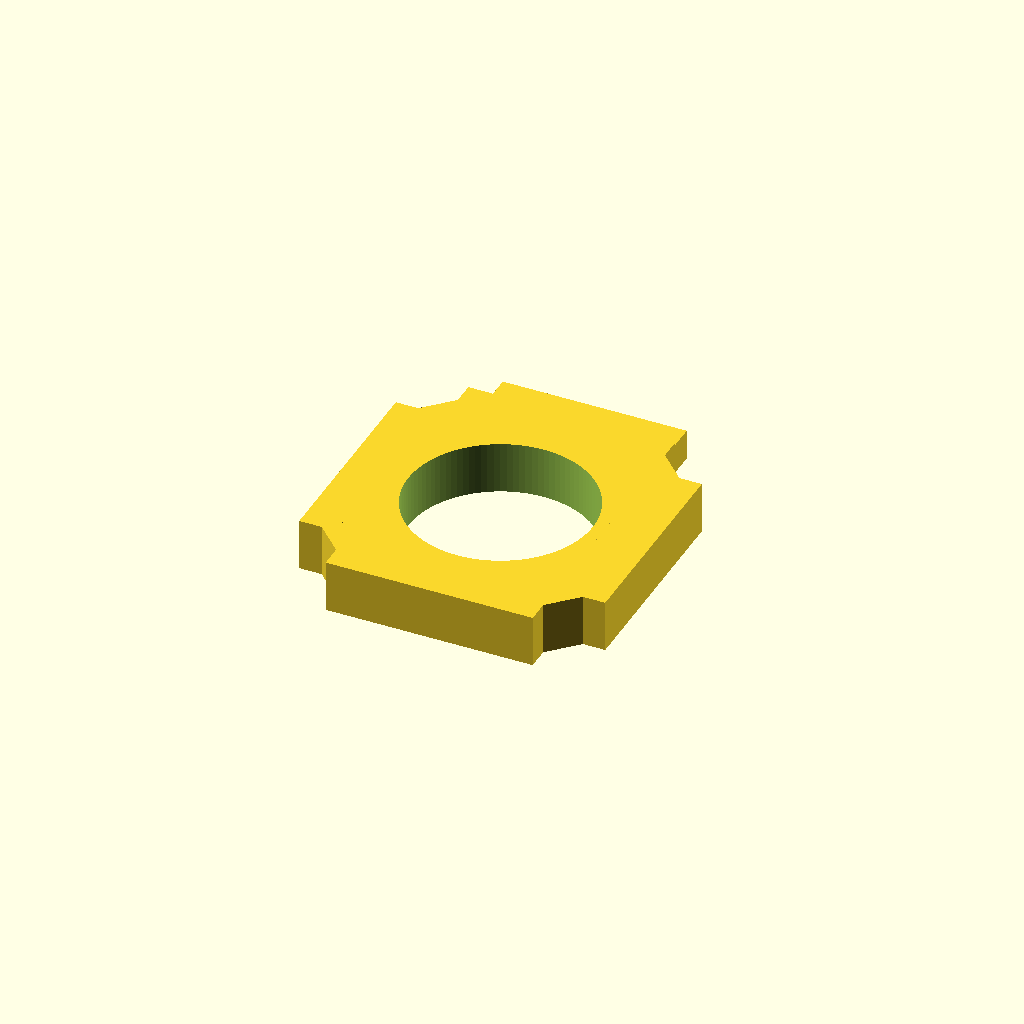
Cell 1 — every parameter at its default value.
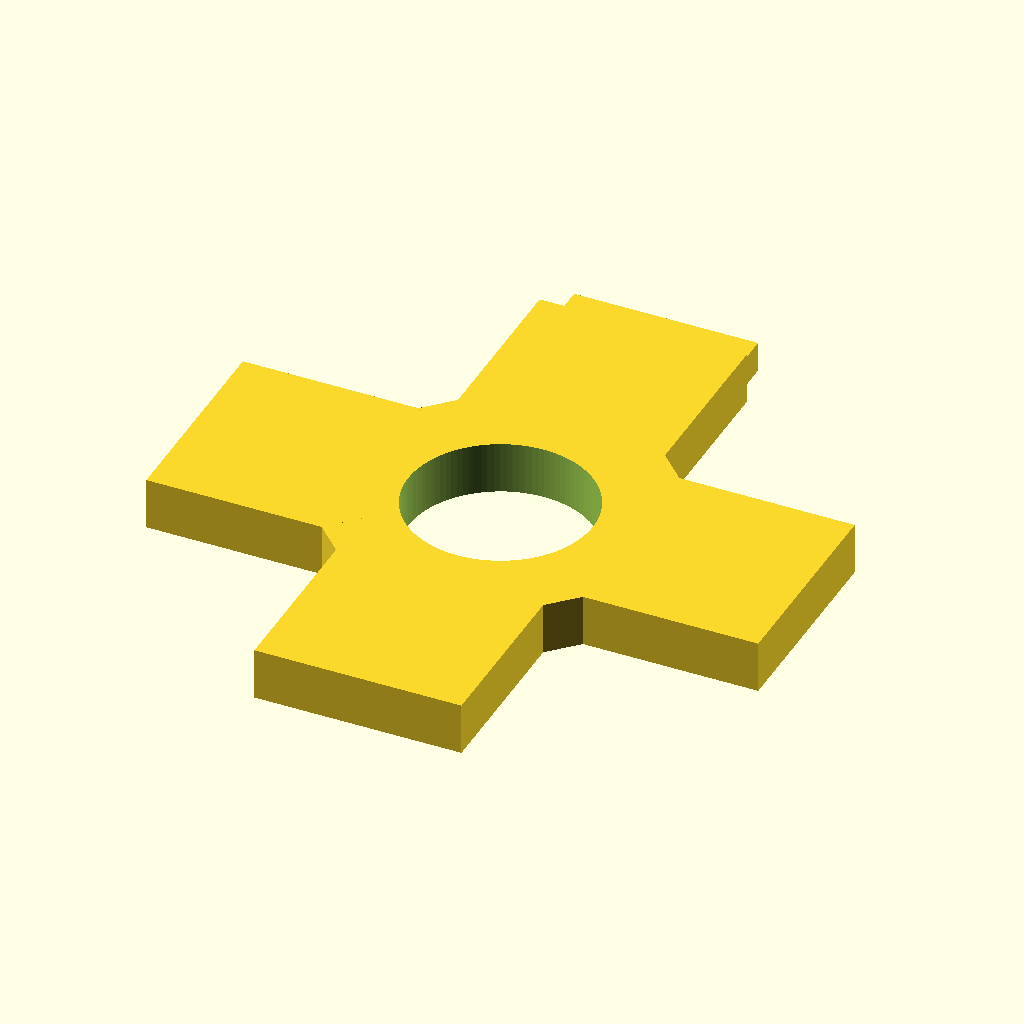
Cell 2 — a set to 99.6, the other parameters unchanged.
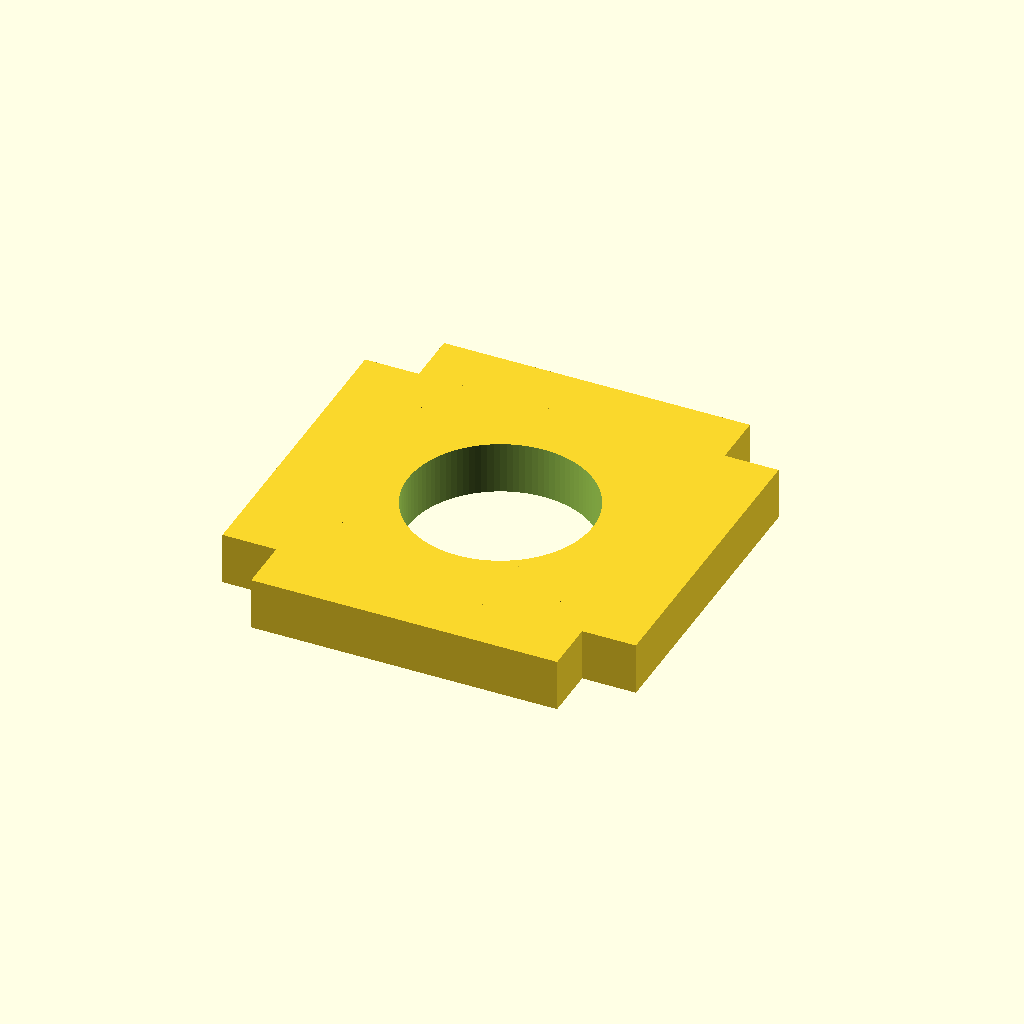
Cell 3 — b set to 67.2, the other parameters unchanged.
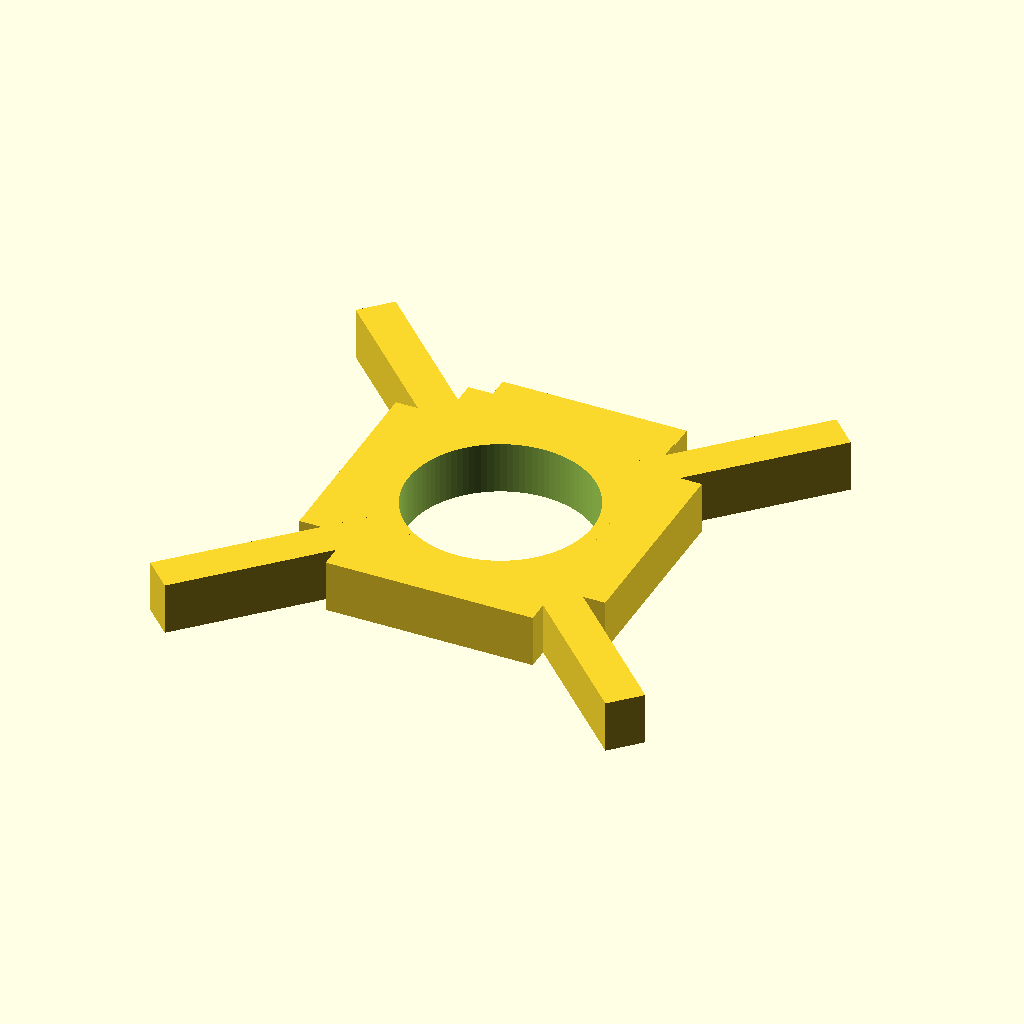
Cell 4: the same model with d = 107.6.
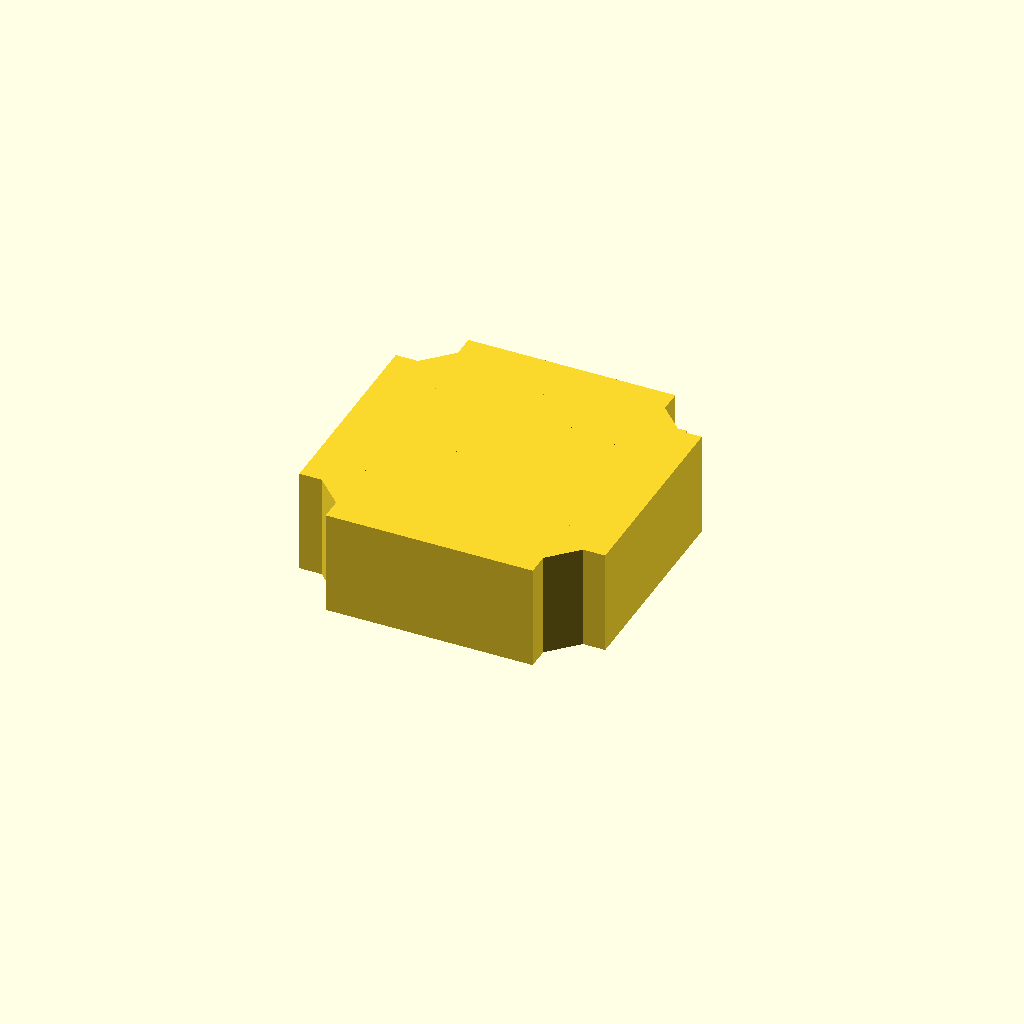
Cell 5: h = 17 (everything else at default).
One fixed orthographic camera (rotation 55°, 0°, 25°; colour scheme Cornfield) for every cell.
Source of the model, UC2/modules_and_inserts/20_flexure_z_stage/insert_v0.scad:
//Cube insert template

/* [Hiden] */
a = 49.8;
b = 33.6;
c = 6.28;
d = 53.8;
h = 8.5; //holder height

h_slot = 5;
w_slot = 30;

hole_d = 30;

IM_offset = 0.05;

module CubeInsert () {
    translate([0, 0, h/2])
    difference(){
        union() {   //basic insert design
            cube([a,b+2*IM_offset,h], center=true);
            cube([b+2*IM_offset,a,h], center=true);
            rotate(a=[0,0,45]){
                cube([c,d+2*IM_offset,h], center=true);
            }
            rotate(a=[0,0,-45]){
                cube([c,d+2*IM_offset,h], center=true);
            }
        }
    }
}

module stage_insert(){
    difference(){
        union(){
            CubeInsert();
            translate([0,8,h_slot/2]) cube([w_slot-IM_offset,a,h_slot-IM_offset], center=true);
        }
        cylinder(d = hole_d, h = 20, center=true, $fn=100);
    }
}

stage_insert();
Parameter table extracted from the source (name, type, default, range or options):
a: number, default 49.8
b: number, default 33.6
c: number, default 6.28
d: number, default 53.8
h: number, default 8.5
h_slot: number, default 5
w_slot: number, default 30
hole_d: number, default 30
IM_offset: number, default 0.05
